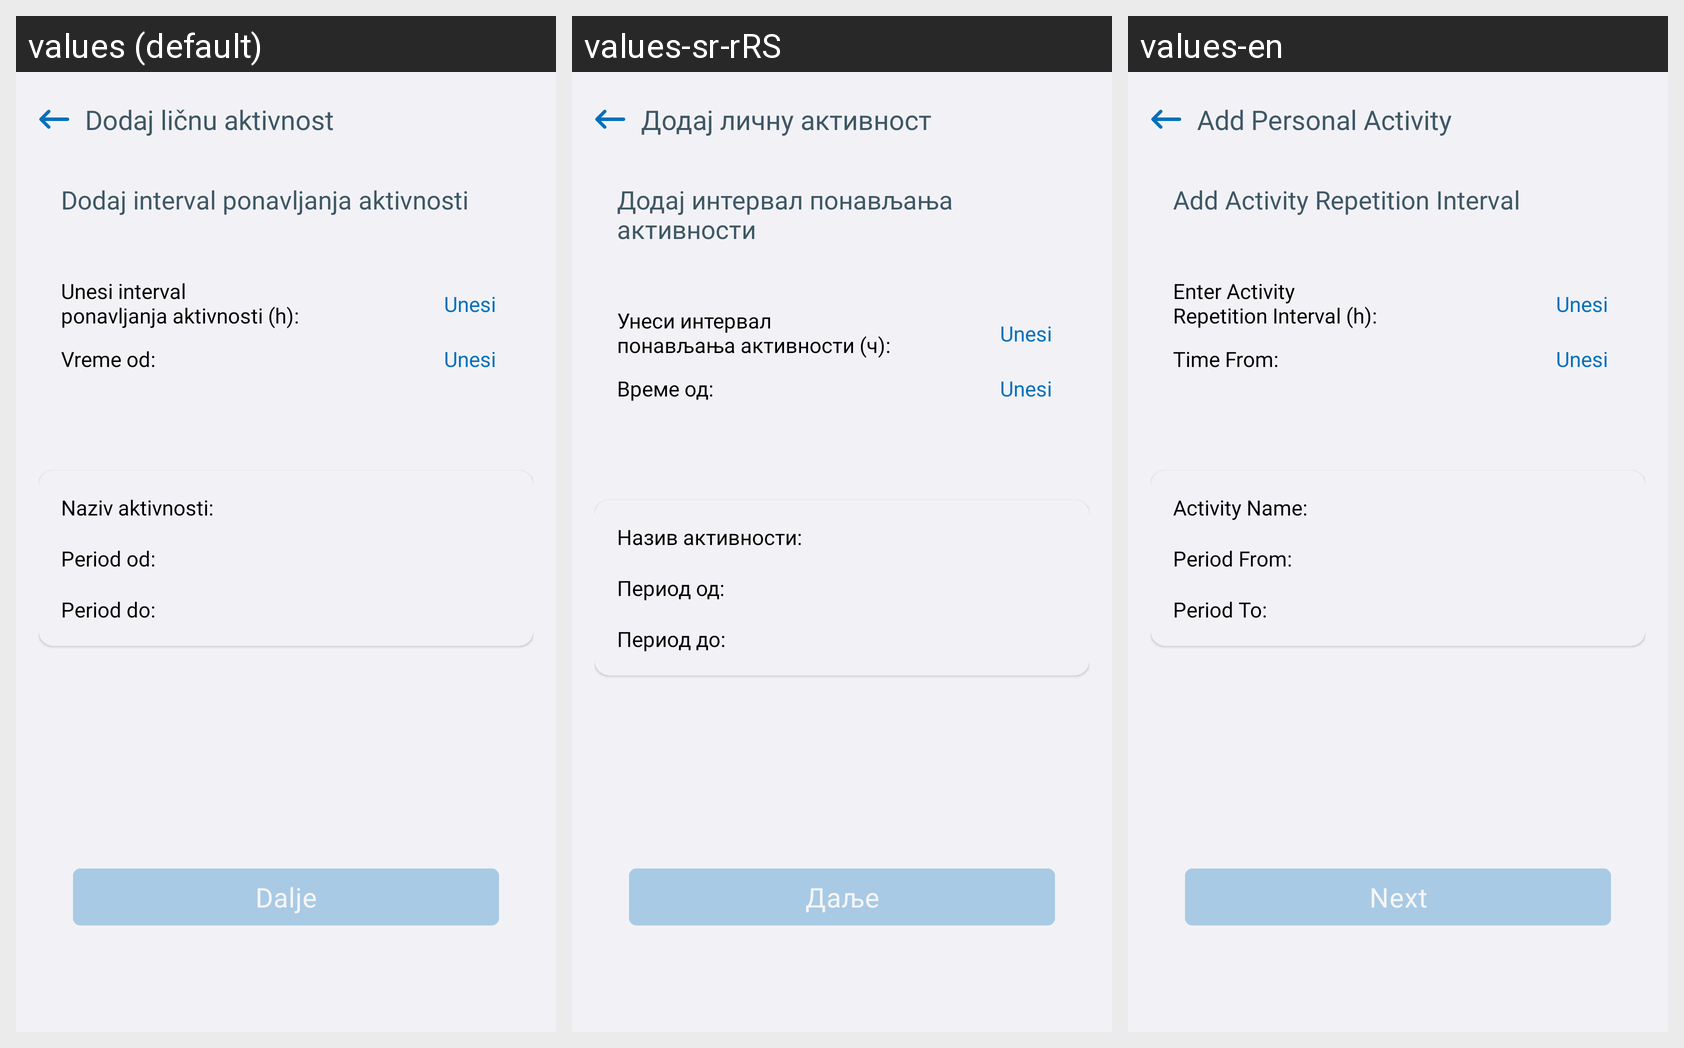

Translations of the strings shown on this Android screen, per locale in the grid:
Android screen res/layout/fragment_personal_activity_date_interval.xml rendered under 3 locales, left to right: values (default), values-sr-rRS, values-en. Device: Nexus 5 (rendered at 1080×1920; each locale shown at half size, 540×960, under a caption strip naming it); theme Theme.E_Zdravlje.
Strings drawn on this screen, with the default value and each locale's value (text and hints the layout hard-codes, and strings that could not be matched under every locale, appear in the picture but are not listed):

fragment_personal_activity_date_interval_header_title
  values: Dodaj ličnu aktivnost
  values-sr-rRS: Додај личну активност
  values-en: Add Personal Activity

fragment_personal_activity_date_details_add_repetition_interval_label
  values: Dodaj interval ponavljanja aktivnosti
  values-sr-rRS: Додај интервал понављања активности
  values-en: Add Activity Repetition Interval

fragment_personal_activity_date_interval_add_repetition_interval_label
  values: Unesi interval 
      ponavljanja aktivnosti (h):
  values-sr-rRS: Унеси интервал 
      понављања активности (ч):
  values-en: Enter Activity 
      Repetition Interval (h):

fragment_personal_activity_date_interval_time_from_label
  values: Vreme od:
  values-sr-rRS: Време од:
  values-en: Time From:

fragment_personal_activity_date_interval_activity_name_label
  values: Naziv aktivnosti:
  values-sr-rRS: Назив активности:
  values-en: Activity Name:

fragment_personal_activity_date_interval_period_from_label
  values: Period od:
  values-sr-rRS: Период од:
  values-en: Period From:

fragment_personal_activity_date_interval_period_to_label
  values: Period do:
  values-sr-rRS: Период до:
  values-en: Period To:

fragment_parameters_next_btn
  values: Dalje
  values-sr-rRS: Даље
  values-en: Next
